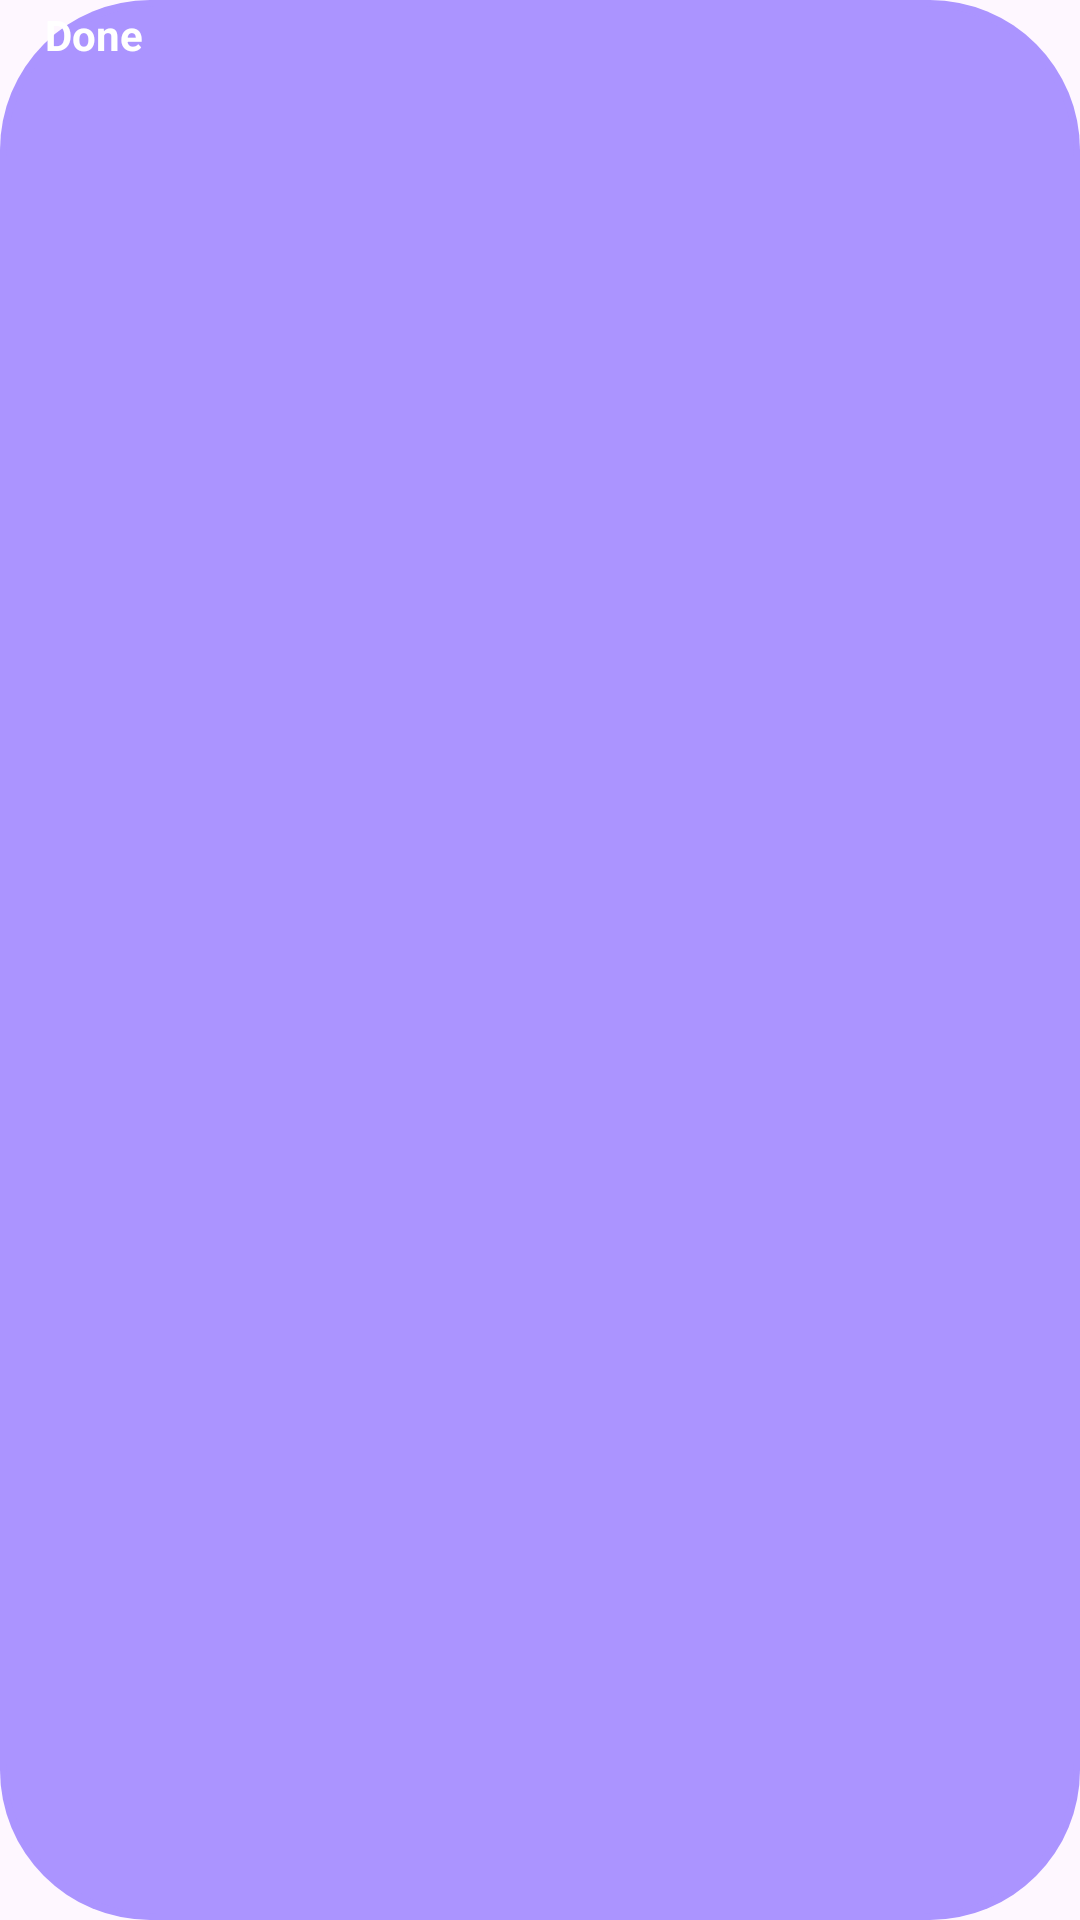

This screen was rendered from an Android layout file. Write that file and the resources it references.
<!-- AndroidManifest.xml: application theme Theme.Taskman -->
<!-- res/layout/btn_task__done_active.xml -->
<?xml version="1.0" encoding="utf-8"?>
<TextView xmlns:android="http://schemas.android.com/apk/res/android"
    xmlns:tools="http://schemas.android.com/tools"
    android:id="@+id/tv_task__done"
    android:layout_width="wrap_content"
    android:layout_height="wrap_content"
    android:layout_marginEnd="14dp"
    android:background="@drawable/rounded_background_done"
    android:paddingStart="15dp"
    android:paddingTop="2dp"
    android:paddingEnd="15dp"
    android:paddingBottom="2dp"
    android:text="@string/done"
    android:textColor="#ffffff"
    android:textStyle="bold"
    tools:text="Done" />
<!-- resources referenced by this layout -->
<resources>
  <!-- drawable rounded_background_done (drawable) -->
  <?xml version="1.0" encoding="utf-8"?>
  <layer-list xmlns:android="http://schemas.android.com/apk/res/android">
      <item>
          <shape android:shape="rectangle">
              <solid android:color="#AB94FF" />
              <corners android:radius="50dp" />
          </shape>
      </item>
      <item android:right="2dp" android:left="2dp" android:top="2dp" android:bottom="2dp">
          <shape android:shape="rectangle">
              <solid android:color="#AB94FF" />
              <corners android:radius="50dp" />
          </shape>
      </item>
  </layer-list>
  <string name="done">Done</string>
  <style name="Theme.Taskman" parent="Base.Theme.Taskman" />
  <style name="Base.Theme.Taskman" parent="Theme.Material3.DayNight.NoActionBar">
          
          
      </style>
</resources>
